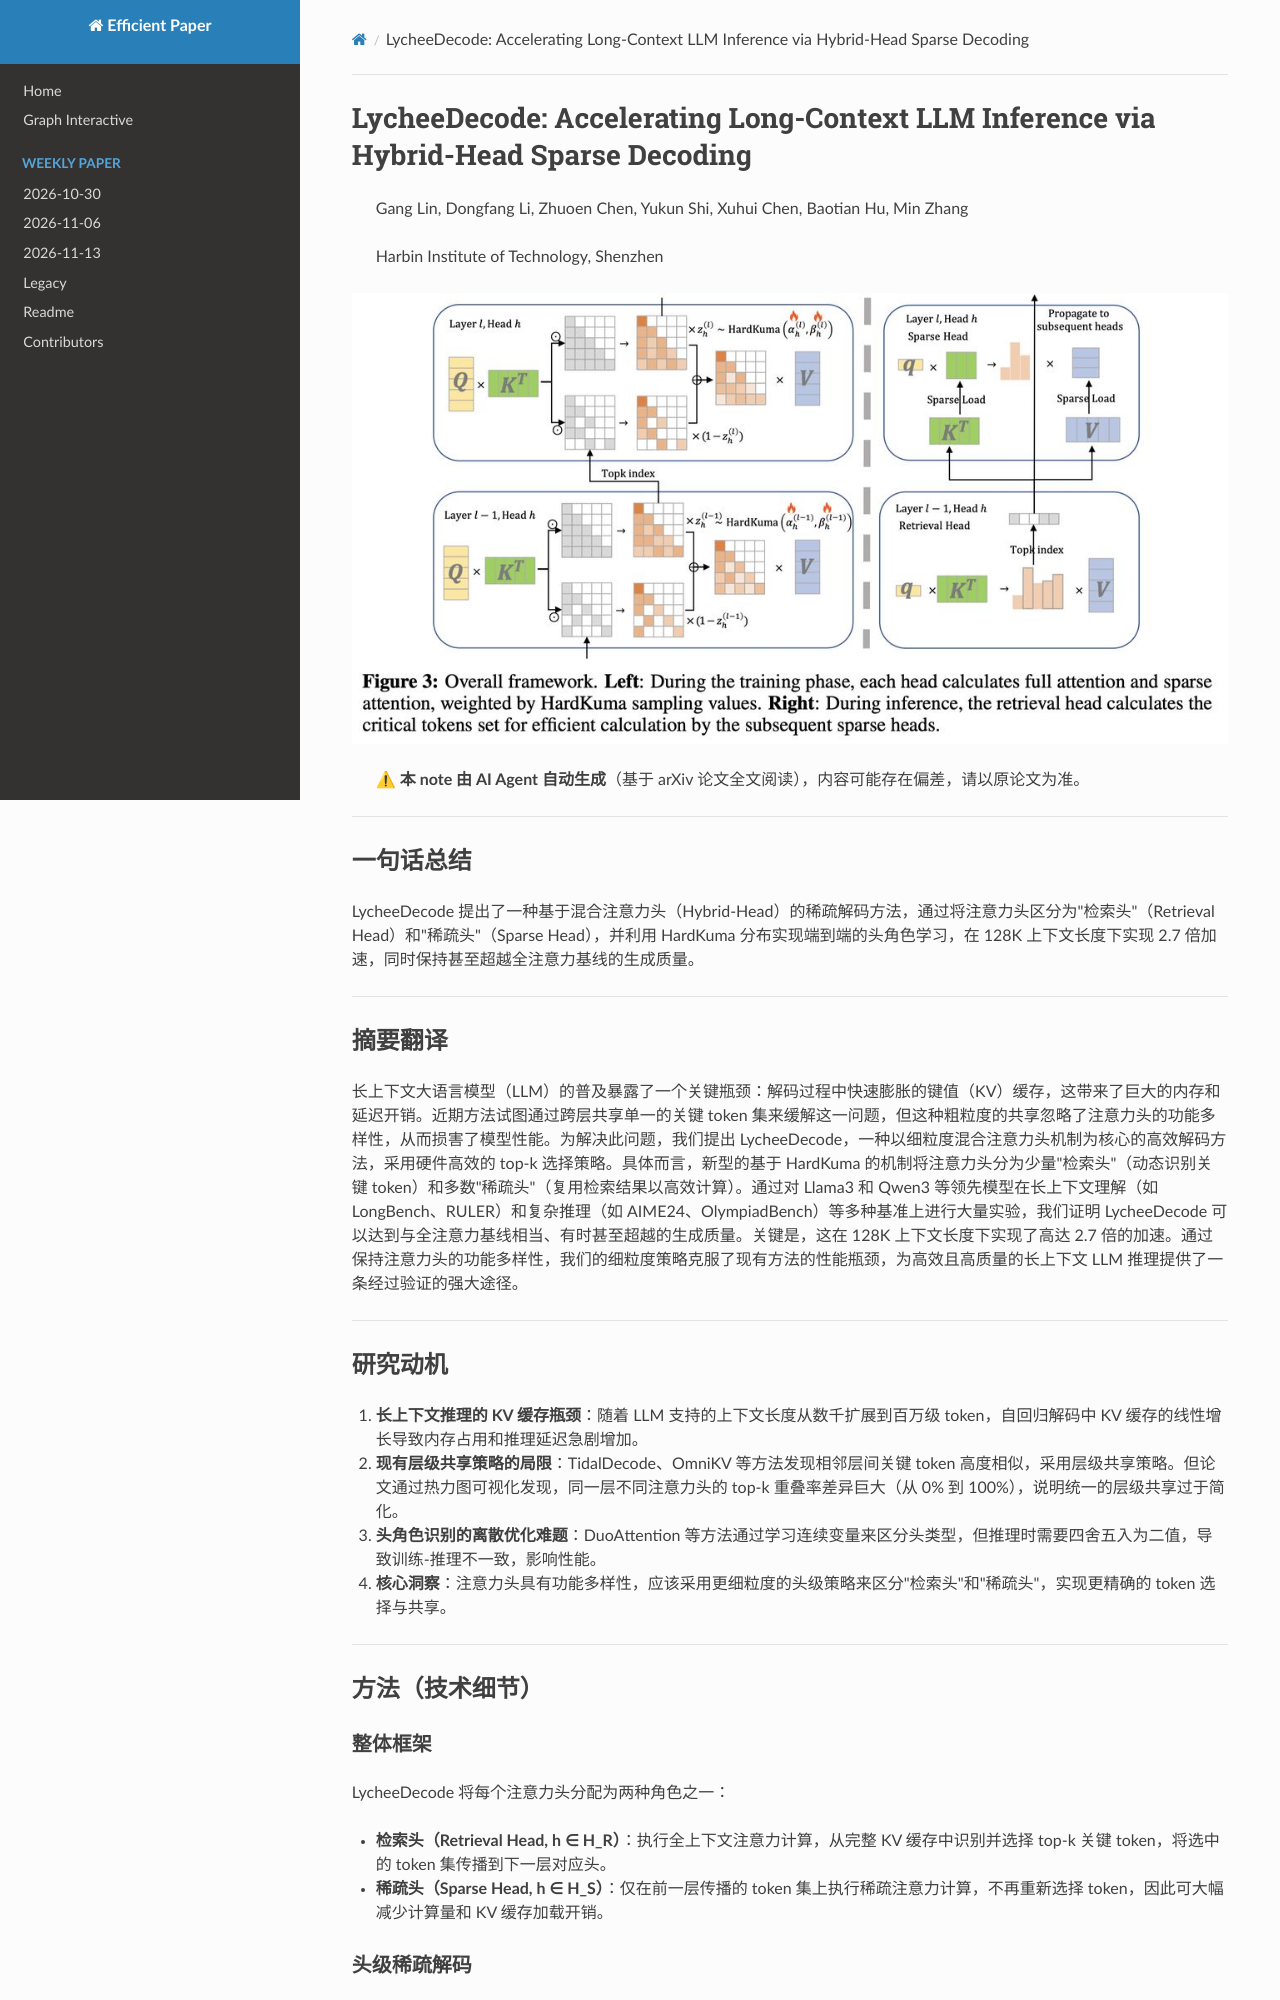

repository: hustzxd/EfficientPaper · page: notes/2026/LycheeDecode/note/index.html · generator: mkdocs

# LycheeDecode: Accelerating Long-Context LLM Inference via Hybrid-Head Sparse Decoding

> Gang Lin, Dongfang Li, Zhuoen Chen, Yukun Shi, Xuhui Chen, Baotian Hu, Min Zhang
>
> Harbin Institute of Technology, Shenzhen

![111](cover.jpg)

> ⚠ **本 note 由 AI Agent 自动生成**（基于 arXiv 论文全文阅读），内容可能存在偏差，请以原论文为准。

---

## 一句话总结

LycheeDecode 提出了一种基于混合注意力头（Hybrid-Head）的稀疏解码方法，通过将注意力头区分为"检索头"（Retrieval Head）和"稀疏头"（Sparse Head），并利用 HardKuma 分布实现端到端的头角色学习，在 128K 上下文长度下实现 2.7 倍加速，同时保持甚至超越全注意力基线的生成质量。

---

## 摘要翻译

长上下文大语言模型（LLM）的普及暴露了一个关键瓶颈：解码过程中快速膨胀的键值（KV）缓存，这带来了巨大的内存和延迟开销。近期方法试图通过跨层共享单一的关键 token 集来缓解这一问题，但这种粗粒度的共享忽略了注意力头的功能多样性，从而损害了模型性能。为解决此问题，我们提出 LycheeDecode，一种以细粒度混合注意力头机制为核心的高效解码方法，采用硬件高效的 top-k 选择策略。具体而言，新型的基于 HardKuma 的机制将注意力头分为少量"检索头"（动态识别关键 token）和多数"稀疏头"（复用检索结果以高效计算）。通过对 Llama3 和 Qwen3 等领先模型在长上下文理解（如 LongBench、RULER）和复杂推理（如 AIME24、OlympiadBench）等多种基准上进行大量实验，我们证明 LycheeDecode 可以达到与全注意力基线相当、有时甚至超越的生成质量。关键是，这在 128K 上下文长度下实现了高达 2.7 倍的加速。通过保持注意力头的功能多样性，我们的细粒度策略克服了现有方法的性能瓶颈，为高效且高质量的长上下文 LLM 推理提供了一条经过验证的强大途径。

---

## 研究动机

1. **长上下文推理的 KV 缓存瓶颈**：随着 LLM 支持的上下文长度从数千扩展到百万级 token，自回归解码中 KV 缓存的线性增长导致内存占用和推理延迟急剧增加。
2. **现有层级共享策略的局限**：TidalDecode、OmniKV 等方法发现相邻层间关键 token 高度相似，采用层级共享策略。但论文通过热力图可视化发现，同一层不同注意力头的 top-k 重叠率差异巨大（从 0% 到 100%），说明统一的层级共享过于简化。
3. **头角色识别的离散优化难题**：DuoAttention 等方法通过学习连续变量来区分头类型，但推理时需要四舍五入为二值，导致训练-推理不一致，影响性能。
4. **核心洞察**：注意力头具有功能多样性，应该采用更细粒度的头级策略来区分"检索头"和"稀疏头"，实现更精确的 token 选择与共享。

---

## 方法（技术细节）

### 整体框架

LycheeDecode 将每个注意力头分配为两种角色之一：

- **检索头（Retrieval Head, h ∈ H_R）**：执行全上下文注意力计算，从完整 KV 缓存中识别并选择 top-k 关键 token，将选中的 token 集传播到下一层对应头。
- **稀疏头（Sparse Head, h ∈ H_S）**：仅在前一层传播的 token 集上执行稀疏注意力计算，不再重新选择 token，因此可大幅减少计算量和 KV 缓存加载开销。

### 头级稀疏解码

- **检索头操作**：标准密集注意力 A(l)_h = softmax(q(l)_h (K(l)_h)^T / √d_k)，然后通过 argsTopK 选出 top-k 个最高注意力权重的 token 索引，传递给下一层。
- **稀疏头操作**：O(l)_h = softmax(q(l)_h (K(l)_h[S(l)_h])^T / √d_k) · V(l)_h[S(l)_h]，其中 S(l)_h 是从前一层继承的 token 集，稀疏头不选择新 token，集合不变传播。
